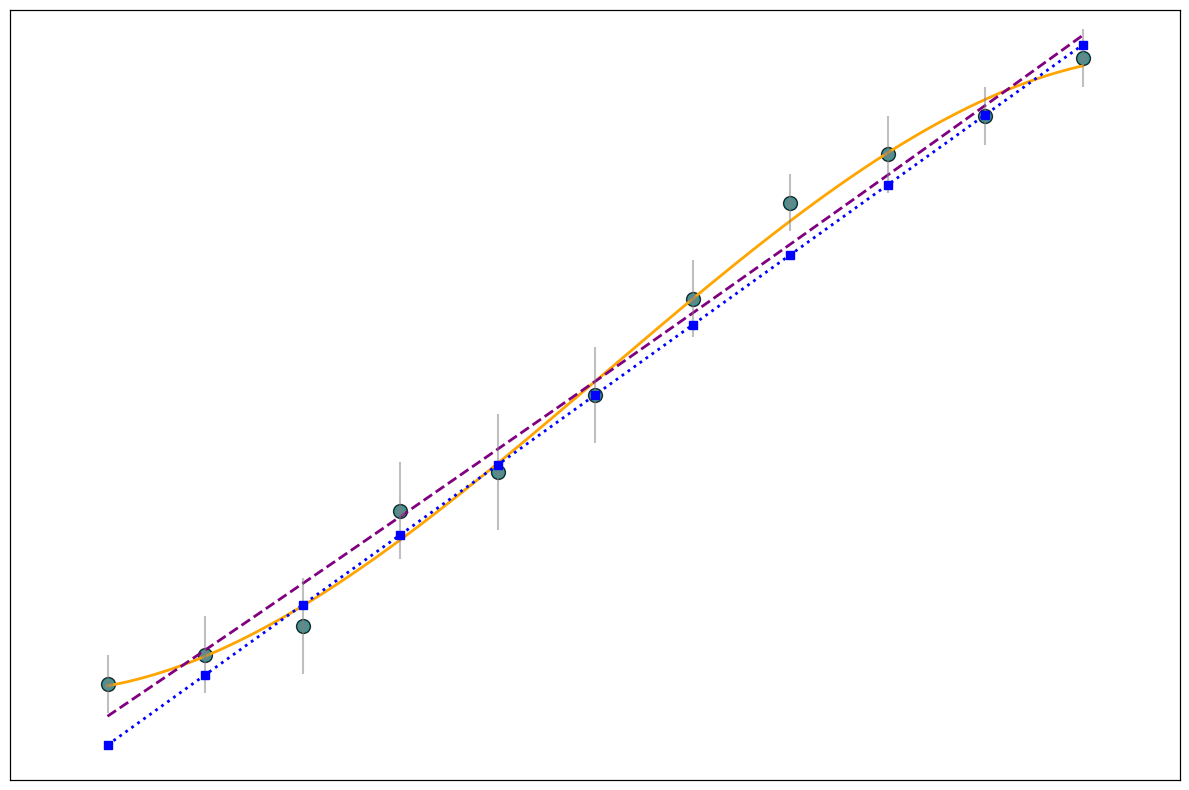

This chart was generated by the following Python code:
import matplotlib.pyplot as plt
import numpy as np
from scipy.optimize import curve_fit

creative_hours = np.array([0, 1, 2, 3, 4, 5, 6, 7, 8, 9, 10])
happiness_levels = np.array([30, 33, 36, 48, 52, 60, 70, 80, 85, 89, 95])

def cubic_fit(x, a, b, c, d):
    return a * x**3 + b * x**2 + c * x + d

def quadratic_fit(x, a, b, c):
    return a * x**2 + b * x + c

cubic_params, _ = curve_fit(cubic_fit, creative_hours, happiness_levels)
quadratic_params, _ = curve_fit(quadratic_fit, creative_hours, happiness_levels)

hours_range = np.linspace(min(creative_hours), max(creative_hours), 300)
cubic_curve = cubic_fit(hours_range, *cubic_params)
quadratic_curve = quadratic_fit(hours_range, *quadratic_params)

fig, ax = plt.subplots(figsize=(12, 8))
ax.scatter(creative_hours, happiness_levels, color='teal', alpha=0.8, edgecolors='k', s=100)
ax.plot(hours_range, cubic_curve, color='orange', linestyle='-', linewidth=2)
ax.plot(hours_range, quadratic_curve, color='purple', linestyle='--', linewidth=2)

happiness_std = np.array([3, 4, 5, 5, 6, 5, 4, 3, 4, 3, 3])
ax.errorbar(creative_hours, happiness_levels, yerr=happiness_std, fmt='o', color='gray', alpha=0.5)

ax.set_xlim(min(creative_hours) - 1, max(creative_hours) + 1)
ax.set_ylim(20, 100)
ax.set_xticks([])
ax.set_yticks([])

ax2 = ax.twinx()
social_hours = np.array([2, 2.5, 3, 3.5, 4, 4.5, 5, 5.5, 6, 6.5, 7])
ax2.plot(creative_hours, social_hours, color='blue', linestyle=':', linewidth=2, marker='s')

ax2.set_yticks([])

fig.tight_layout()

plt.show()
